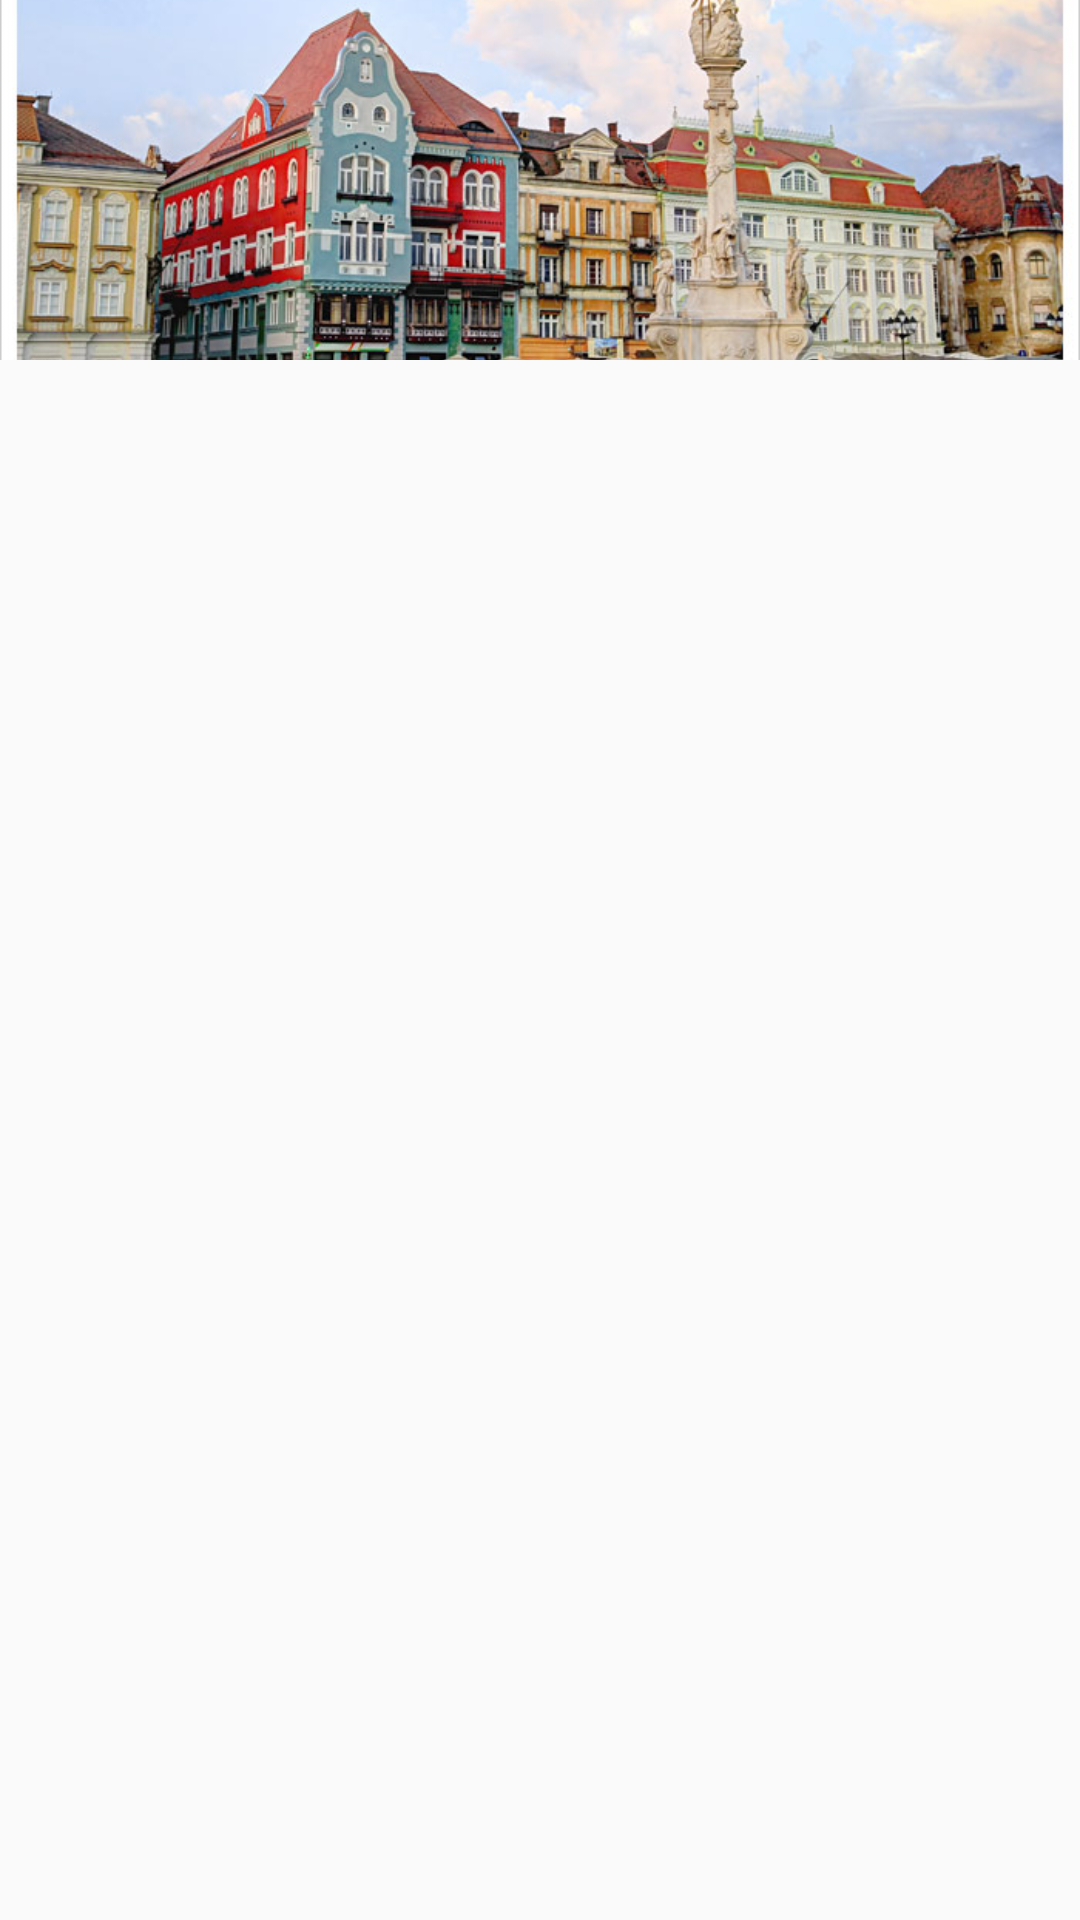

Here is an Android app screen rendered from its layout file. Give the layout XML and the strings, colors and styles it references.
<!-- AndroidManifest.xml: application theme AppTheme -->
<!-- res/layout/activity_turistic_adapter.xml -->
<?xml version="1.0" encoding="utf-8"?>
<android.support.design.widget.CoordinatorLayout xmlns:android="http://schemas.android.com/apk/res/android"
    android:layout_width="match_parent"

    android:layout_height="match_parent"
    xmlns:tools="http://schemas.android.com/tools"
    xmlns:app="http://schemas.android.com/apk/res-auto"
    android:fitsSystemWindows="true"
    tools:context=".Teatru">

    <android.support.design.widget.AppBarLayout
        android:layout_width="match_parent"
        android:layout_height="wrap_content"
        android:fitsSystemWindows="true"
        android:background="@android:color/white"
        android:theme="@style/AppTheme"
        >
        <android.support.design.widget.CollapsingToolbarLayout
            android:layout_width="match_parent"
            android:layout_height="120dp"

            app:contentScrim="?attr/colorPrimary"
            app:expandedTitleTextAppearance="@android:color/transparent"
            app:layout_scrollFlags="scroll|exitUntilCollapsed">

            <ImageButton
                android:background="@android:color/white"
                android:layout_width="wrap_content"
                android:layout_height="120dp"
                android:src="@drawable/timisoara"
                android:contentDescription="@string/app_name"
                android:fitsSystemWindows="true"
                android:scaleType="centerCrop"
                />

        </android.support.design.widget.CollapsingToolbarLayout>

    </android.support.design.widget.AppBarLayout>
    <android.support.v4.widget.NestedScrollView
        android:layout_height="match_parent"
        android:layout_width="match_parent"
        android:clipToPadding="true"
        android:fillViewport="true"
        android:layout_marginTop="120dp">
        <android.support.v7.widget.RecyclerView
            android:id="@+id/rv"
            android:layout_width="match_parent"
            android:layout_height="match_parent">
        </android.support.v7.widget.RecyclerView>
    </android.support.v4.widget.NestedScrollView>


</android.support.design.widget.CoordinatorLayout>
<!-- resources referenced by this layout -->
<resources>
  <!-- drawable timisoara: jpg bitmap (drawable, 97825 bytes) -->
  <string name="app_name">Timisoara</string>
  <style name="AppTheme" parent="Theme.AppCompat.Light.NoActionBar">
          
          <item name="colorPrimary">@color/colorPrimary</item>
          <item name="colorPrimaryDark">@color/colorPrimaryDark</item>
          <item name="colorAccent">@color/colorAccent</item>
      </style>
  <!-- not gathered from this repository: default colours our renderer supplied (Android Studio template values) -->
  <color name="colorPrimary">#FF6200EE</color>
  <color name="colorPrimaryDark">#FF3700B3</color>
  <color name="colorAccent">#FF03DAC5</color>
</resources>
